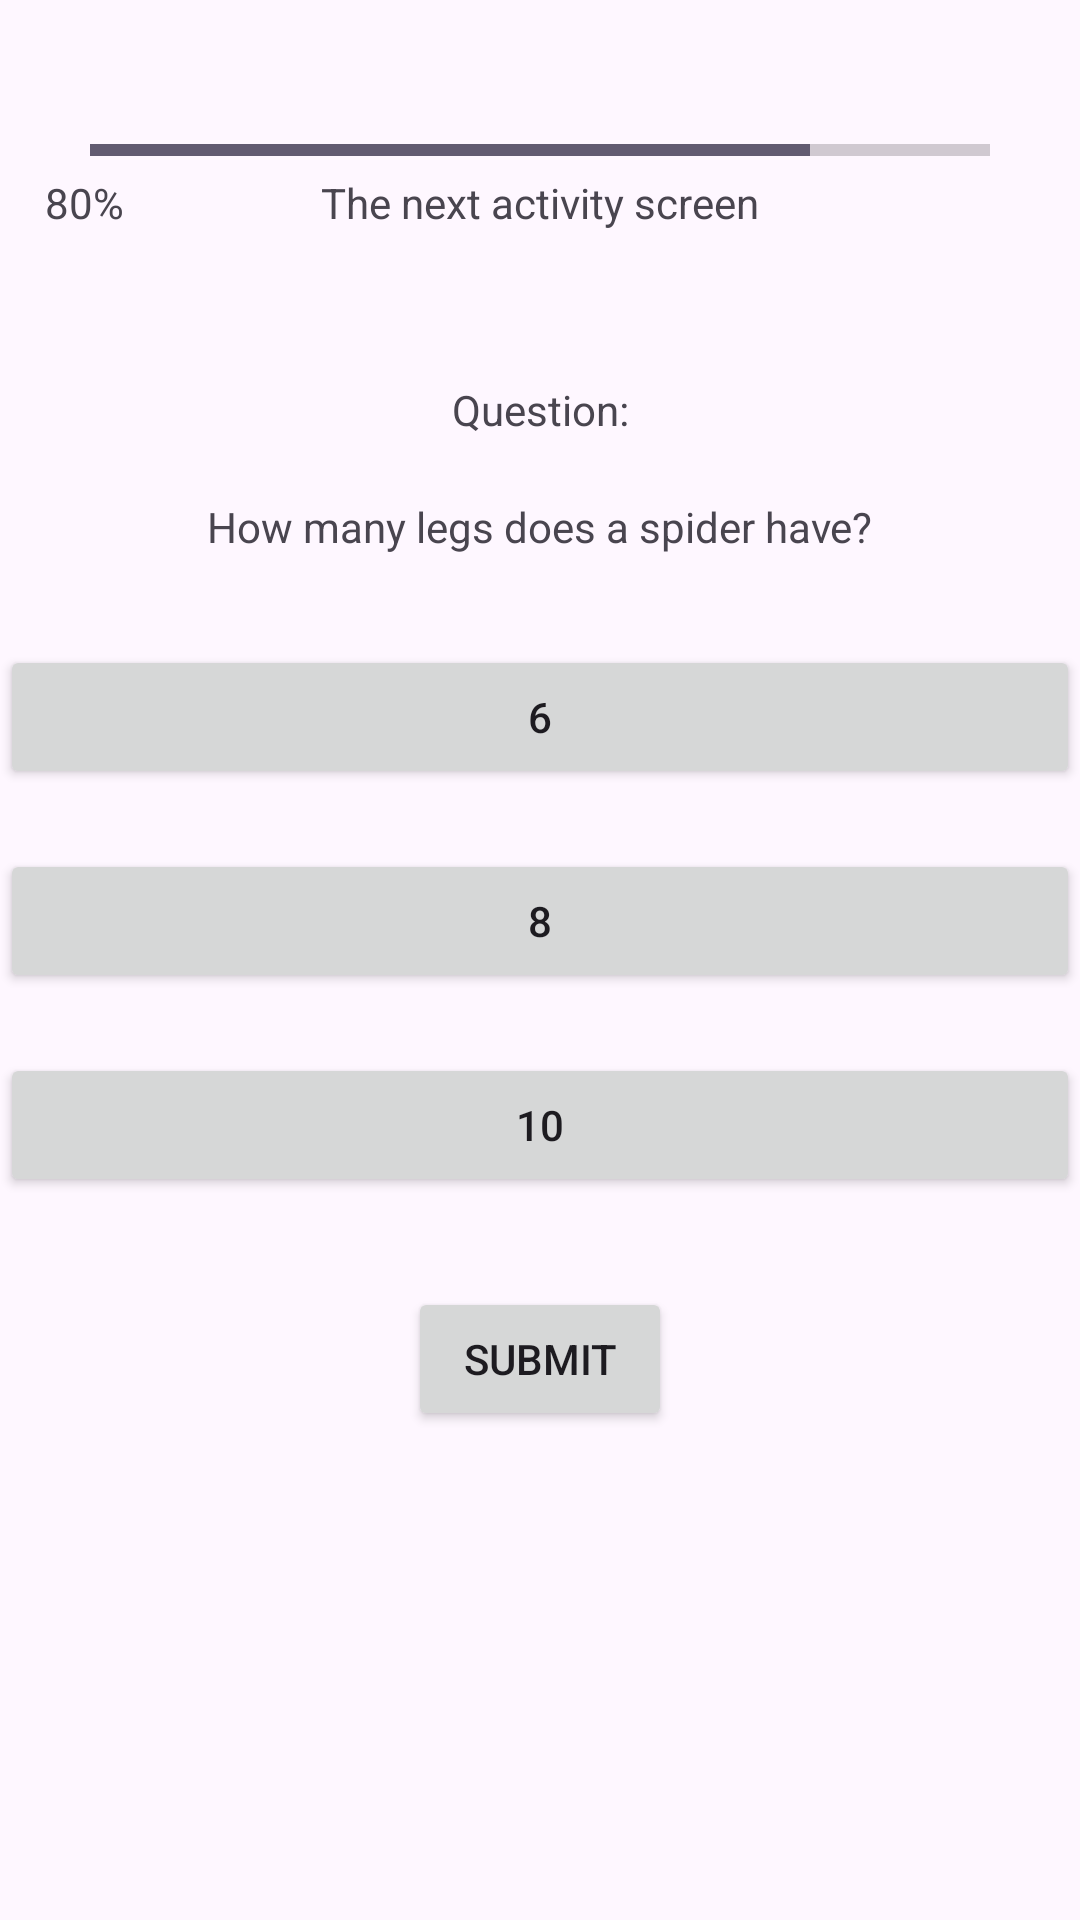

Reconstruct the res/layout file that produces this screen, plus the resources it refers to.
<!-- AndroidManifest.xml: application theme Theme.CreditTask2 -->
<!-- res/layout/activity_fourth.xml -->
<?xml version="1.0" encoding="utf-8"?>
<androidx.constraintlayout.widget.ConstraintLayout xmlns:android="http://schemas.android.com/apk/res/android"
    xmlns:app="http://schemas.android.com/apk/res-auto"
    xmlns:tools="http://schemas.android.com/tools"
    android:id="@+id/main"
    android:layout_width="match_parent"
    android:layout_height="match_parent"
    tools:context=".FourthActivity">

    <ProgressBar
        android:id="@+id/progressBar"
        style="?android:attr/progressBarStyleHorizontal"
        android:layout_width="300dp"
        android:layout_height="wrap_content"
        android:layout_marginTop="42dp"
        android:progress="80"
        android:max="100"
        app:layout_constraintTop_toTopOf="parent"
        app:layout_constraintStart_toStartOf="parent"
        app:layout_constraintEnd_toEndOf="parent"/>

    <TextView
        android:id="@+id/textView3"
        android:layout_width="wrap_content"
        android:layout_height="wrap_content"
        android:text="80%"
        app:layout_constraintTop_toBottomOf="@id/progressBar"
        app:layout_constraintStart_toStartOf="parent"
        android:layout_marginStart="15dp"/>

    <TextView
        android:id="@+id/textView2"
        android:layout_width="wrap_content"
        android:layout_height="wrap_content"
        android:text="The next activity screen"
        app:layout_constraintTop_toBottomOf="@id/progressBar"
        app:layout_constraintEnd_toEndOf="parent"
        app:layout_constraintStart_toStartOf="parent"/>

    <TextView
        android:id="@+id/textView4"
        android:layout_width="wrap_content"
        android:layout_height="wrap_content"
        android:text="Question:"
        app:layout_constraintTop_toBottomOf="@+id/textView2"
        app:layout_constraintStart_toStartOf="parent"
        app:layout_constraintEnd_toEndOf="parent"
        android:layout_marginTop="50dp"/>

    <TextView
        android:id="@+id/textView5"
        android:layout_width="wrap_content"
        android:layout_height="wrap_content"
        android:text="How many legs does a spider have?"
        app:layout_constraintTop_toBottomOf="@+id/textView4"
        app:layout_constraintStart_toStartOf="parent"
        app:layout_constraintEnd_toEndOf="parent"
        android:layout_marginTop="20dp"/>

    <Button
        android:id="@+id/choice1"
        android:layout_width="match_parent"
        android:layout_height="wrap_content"
        android:text="6"
        app:layout_constraintTop_toBottomOf="@+id/textView5"
        app:layout_constraintStart_toStartOf="parent"
        app:layout_constraintEnd_toEndOf="parent"
        android:layout_marginTop="30dp"/>

    <Button
        android:id="@+id/choice2"
        android:layout_width="match_parent"
        android:layout_height="wrap_content"
        android:text="8"
        app:layout_constraintTop_toBottomOf="@+id/choice1"
        app:layout_constraintStart_toStartOf="parent"
        app:layout_constraintEnd_toEndOf="parent"
        android:layout_marginTop="20dp"/>

    <Button
        android:id="@+id/choice3"
        android:layout_width="match_parent"
        android:layout_height="wrap_content"
        android:text="10"
        app:layout_constraintTop_toBottomOf="@+id/choice2"
        app:layout_constraintStart_toStartOf="parent"
        app:layout_constraintEnd_toEndOf="parent"
        android:layout_marginTop="20dp"/>

    <Button
        android:id="@+id/submitButton"
        android:layout_width="wrap_content"
        android:layout_height="wrap_content"
        android:text="Submit"
        app:layout_constraintTop_toBottomOf="@+id/choice3"
        app:layout_constraintStart_toStartOf="parent"
        app:layout_constraintEnd_toEndOf="parent"
        android:layout_marginTop="30dp"/>

</androidx.constraintlayout.widget.ConstraintLayout>
<!-- resources referenced by this layout -->
<resources>
  <style name="Theme.CreditTask2" parent="Base.Theme.CreditTask2" />
  <style name="Base.Theme.CreditTask2" parent="Theme.Material3.DayNight.NoActionBar">
  
      </style>
</resources>
